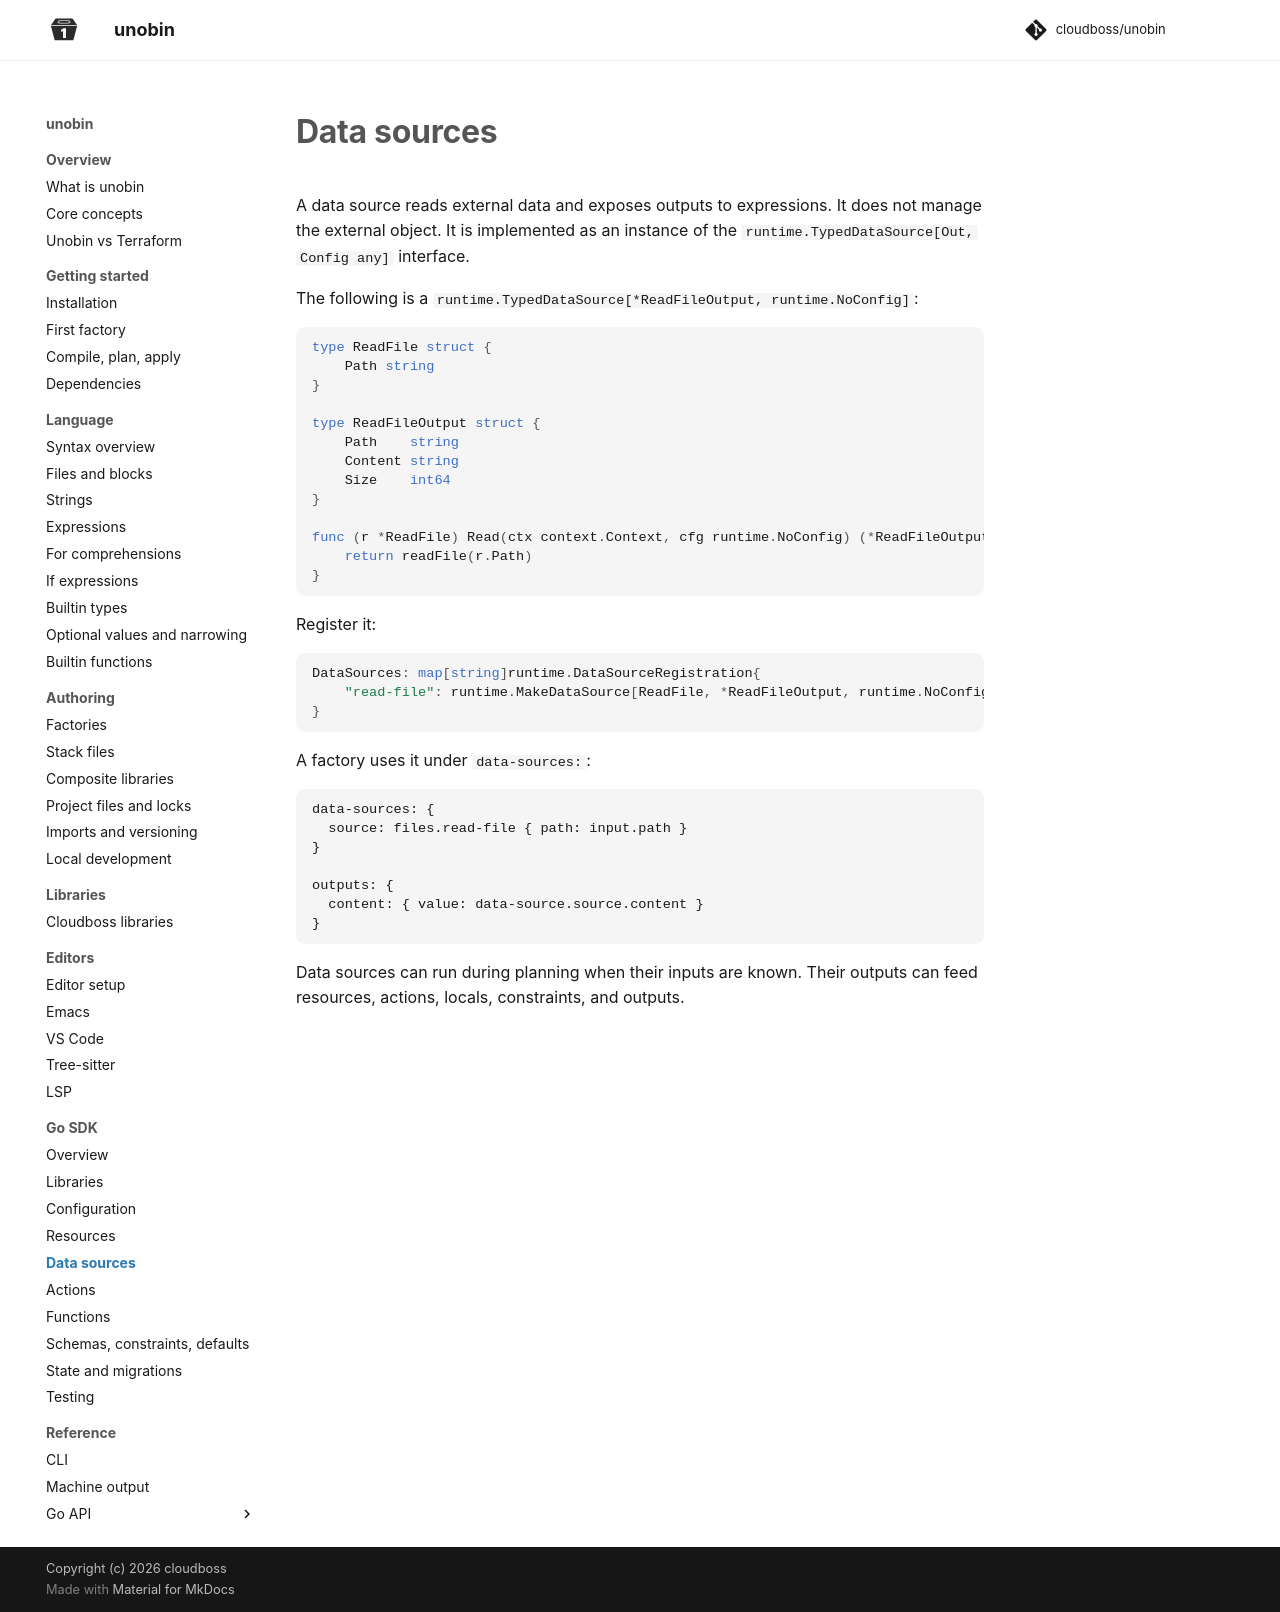

repository: cloudboss/unobin · page: v0.11.1/go-sdk/data-sources/index.html · generator: mkdocs

# Data sources

A data source reads external data and exposes outputs to expressions. It does not manage the external object.
It is implemented as an instance of the `runtime.TypedDataSource[Out, Config any]` interface.

The following is a `runtime.TypedDataSource[*ReadFileOutput, runtime.NoConfig]`:

```go
type ReadFile struct {
    Path string
}

type ReadFileOutput struct {
    Path    string
    Content string
    Size    int64
}

func (r *ReadFile) Read(ctx context.Context, cfg runtime.NoConfig) (*ReadFileOutput, error) {
    return readFile(r.Path)
}
```

Register it:

```go
DataSources: map[string]runtime.DataSourceRegistration{
    "read-file": runtime.MakeDataSource[ReadFile, *ReadFileOutput, runtime.NoConfig](),
}
```

A factory uses it under `data-sources:`:

```
data-sources: {
  source: files.read-file { path: input.path }
}

outputs: {
  content: { value: data-source.source.content }
}
```

Data sources can run during planning when their inputs are known. Their outputs can feed resources, actions, locals, constraints, and outputs.
